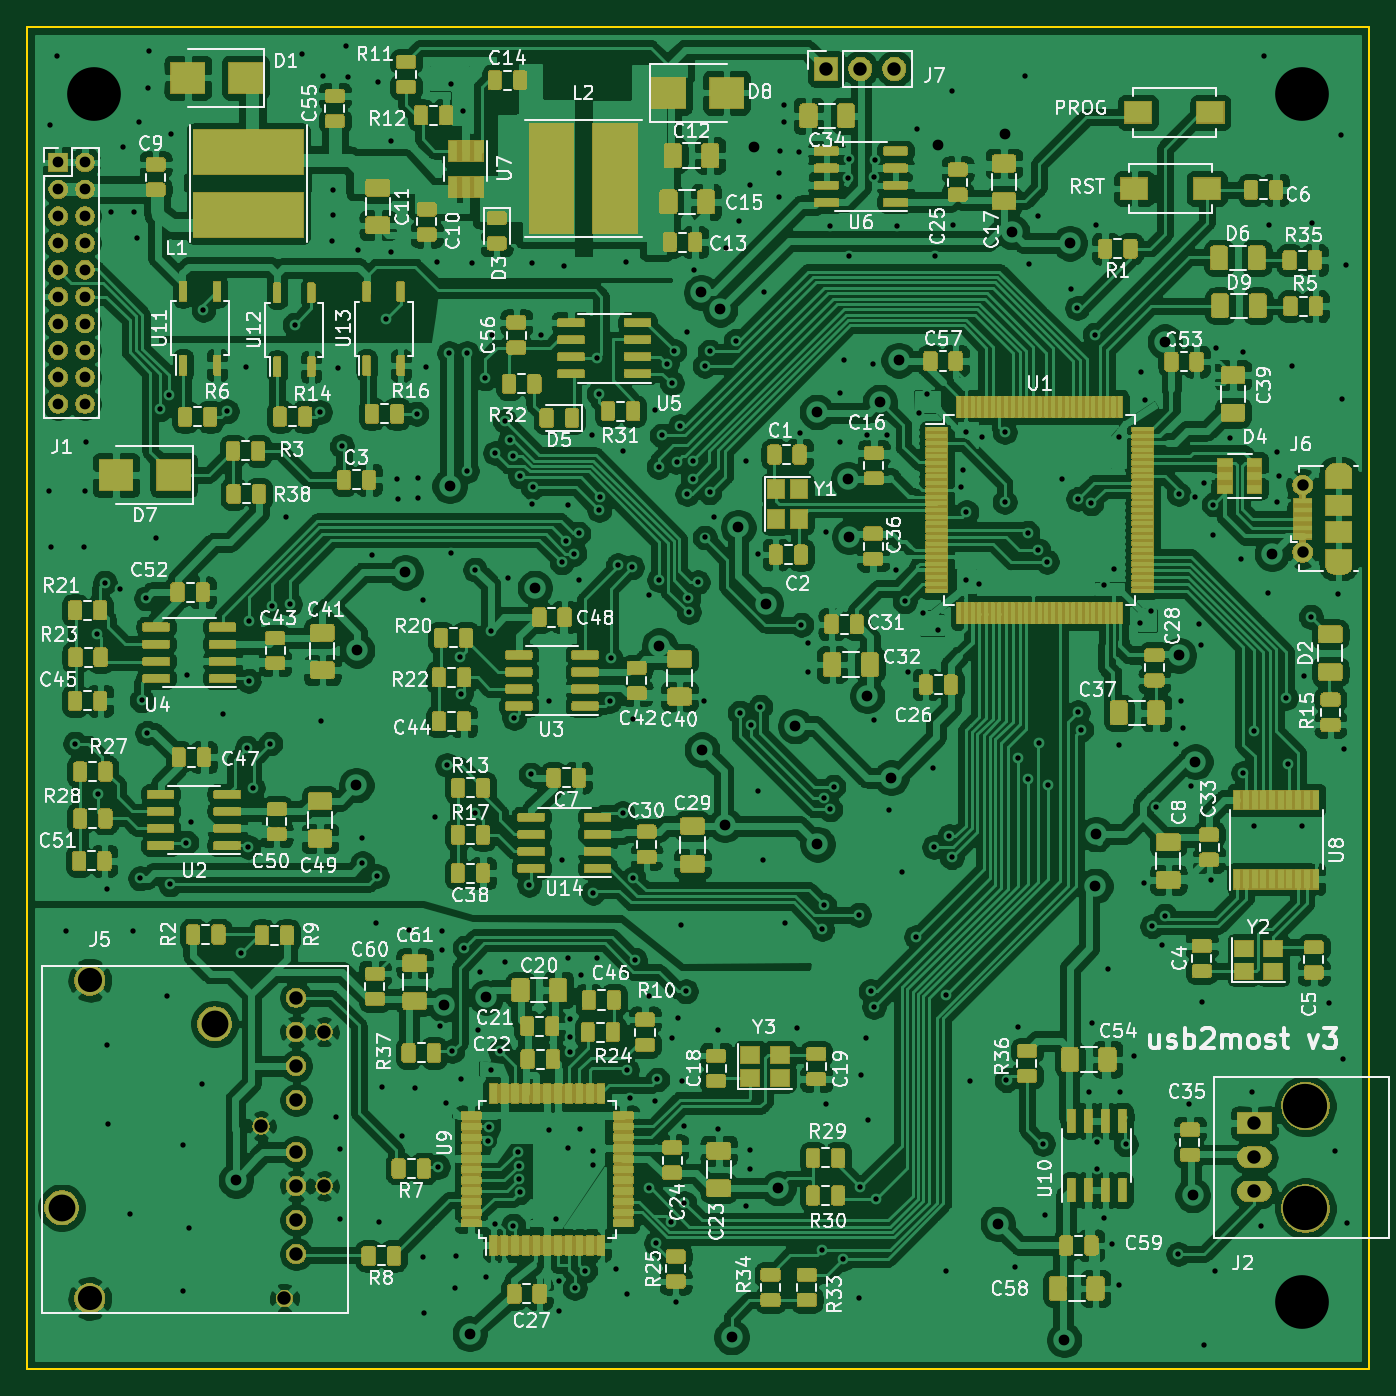
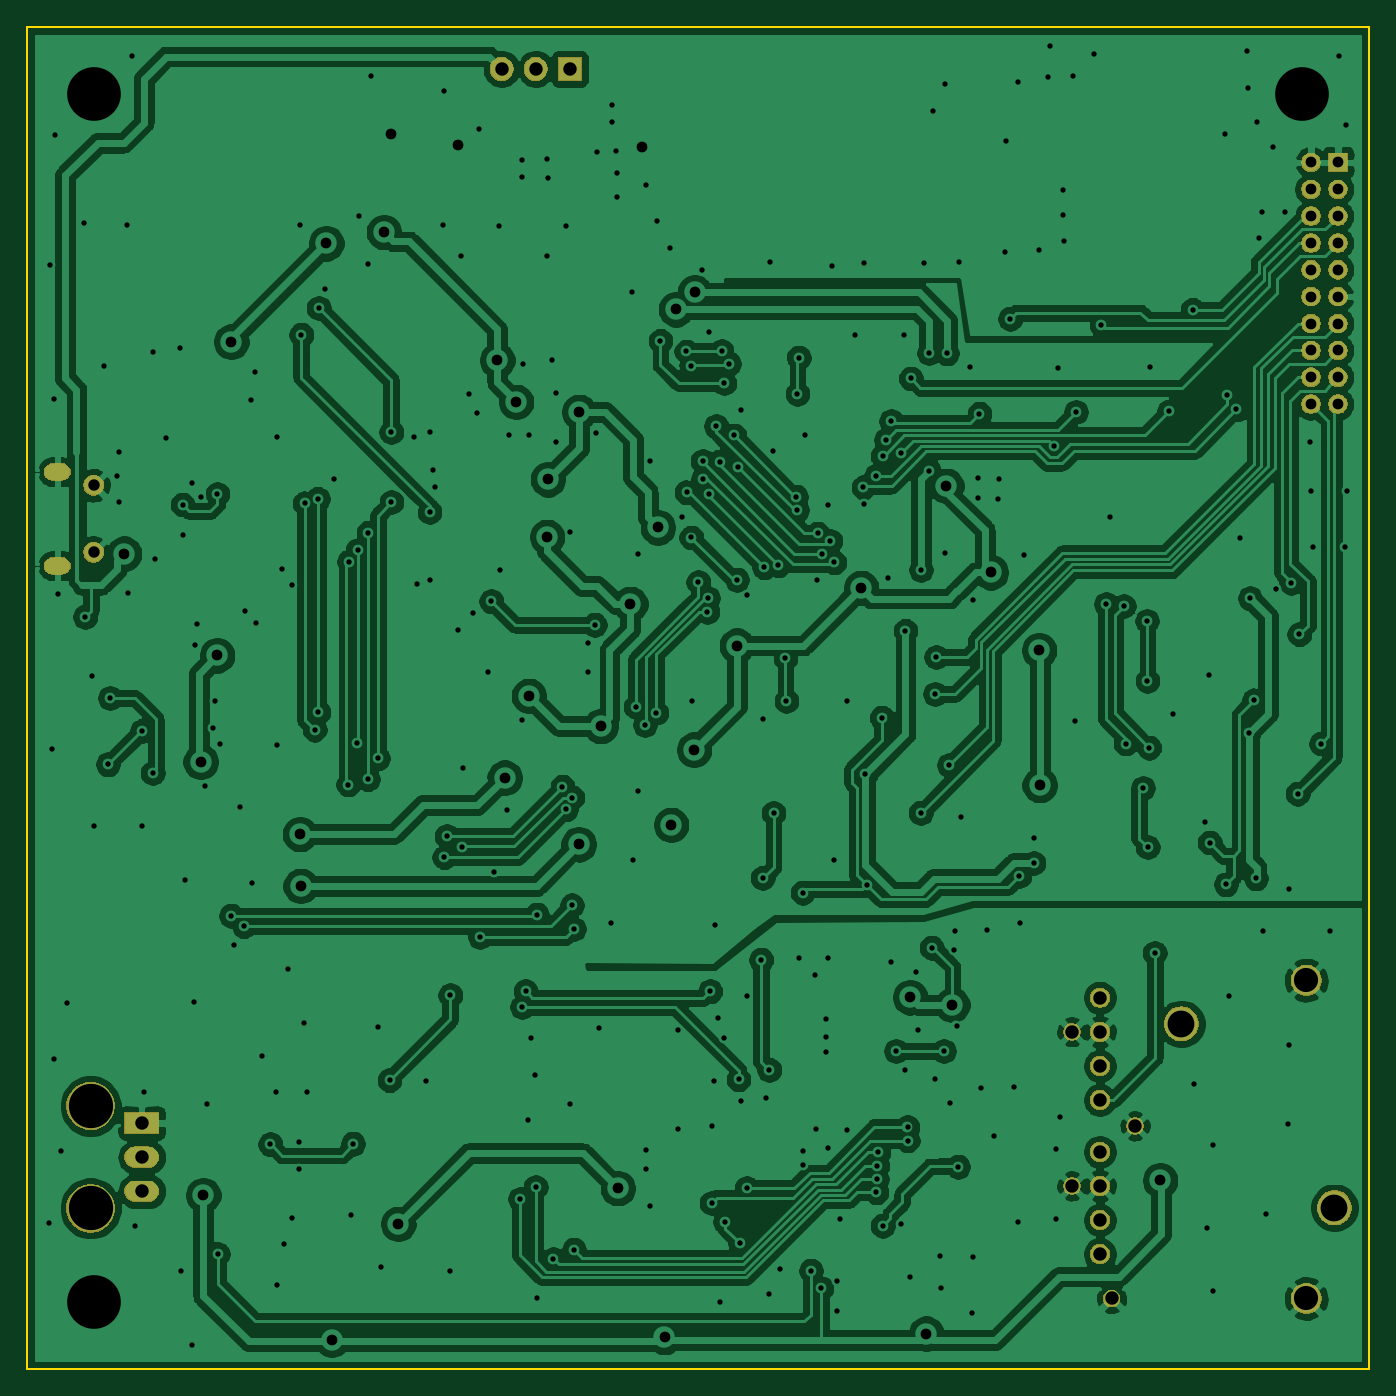
Circuit board: 11 layer files. Board 100.0 x 100.0 mm.
- bottom_copper: usb2most-B_Cu.gbl (334101 bytes)
- bottom_mask: usb2most-B_Mask.gbs (42694 bytes)
- paste: usb2most-B_Paste.gbp (537 bytes)
- bottom_silk: usb2most-B_SilkS.gbo (538 bytes)
- outline: usb2most-Edge_Cuts.gm1 (773 bytes)
- top_copper: usb2most-F_Cu.gtl (1005133 bytes)
- top_mask: usb2most-F_Mask.gts (397526 bytes)
- paste: usb2most-F_Paste.gtp (138952 bytes)
- top_silk: usb2most-F_SilkS.gto (131071 bytes)
- drill: usb2most-NPTH.drl (318 bytes)
- drill: usb2most-PTH.drl (8561 bytes)

=== bottom_copper: usb2most-B_Cu.gbl (334101 bytes, source omitted) ===
=== bottom_mask: usb2most-B_Mask.gbs (42694 bytes, source omitted) ===
=== paste: usb2most-B_Paste.gbp ===
G04 #@! TF.GenerationSoftware,KiCad,Pcbnew,5.1.6-c6e7f7d~86~ubuntu16.04.1*
G04 #@! TF.CreationDate,2020-07-06T18:05:24+05:00*
G04 #@! TF.ProjectId,usb2most,75736232-6d6f-4737-942e-6b696361645f,rev?*
G04 #@! TF.SameCoordinates,Original*
G04 #@! TF.FileFunction,Paste,Bot*
G04 #@! TF.FilePolarity,Positive*
%FSLAX46Y46*%
G04 Gerber Fmt 4.6, Leading zero omitted, Abs format (unit mm)*
G04 Created by KiCad (PCBNEW 5.1.6-c6e7f7d~86~ubuntu16.04.1) date 2020-07-06 18:05:24*
%MOMM*%
%LPD*%
G01*
G04 APERTURE LIST*
G04 APERTURE END LIST*
M02*

=== bottom_silk: usb2most-B_SilkS.gbo ===
G04 #@! TF.GenerationSoftware,KiCad,Pcbnew,5.1.6-c6e7f7d~86~ubuntu16.04.1*
G04 #@! TF.CreationDate,2020-07-06T18:05:24+05:00*
G04 #@! TF.ProjectId,usb2most,75736232-6d6f-4737-942e-6b696361645f,rev?*
G04 #@! TF.SameCoordinates,Original*
G04 #@! TF.FileFunction,Legend,Bot*
G04 #@! TF.FilePolarity,Positive*
%FSLAX46Y46*%
G04 Gerber Fmt 4.6, Leading zero omitted, Abs format (unit mm)*
G04 Created by KiCad (PCBNEW 5.1.6-c6e7f7d~86~ubuntu16.04.1) date 2020-07-06 18:05:24*
%MOMM*%
%LPD*%
G01*
G04 APERTURE LIST*
G04 APERTURE END LIST*
M02*

=== outline: usb2most-Edge_Cuts.gm1 ===
G04 #@! TF.GenerationSoftware,KiCad,Pcbnew,5.1.6-c6e7f7d~86~ubuntu16.04.1*
G04 #@! TF.CreationDate,2020-07-06T18:05:24+05:00*
G04 #@! TF.ProjectId,usb2most,75736232-6d6f-4737-942e-6b696361645f,rev?*
G04 #@! TF.SameCoordinates,Original*
G04 #@! TF.FileFunction,Profile,NP*
%FSLAX46Y46*%
G04 Gerber Fmt 4.6, Leading zero omitted, Abs format (unit mm)*
G04 Created by KiCad (PCBNEW 5.1.6-c6e7f7d~86~ubuntu16.04.1) date 2020-07-06 18:05:24*
%MOMM*%
%LPD*%
G01*
G04 APERTURE LIST*
G04 #@! TA.AperFunction,Profile*
%ADD10C,0.120000*%
G04 #@! TD*
G04 APERTURE END LIST*
D10*
X20000000Y-120000000D02*
X20000000Y-20000000D01*
X120000000Y-120000000D02*
X20000000Y-120000000D01*
X120000000Y-20000000D02*
X120000000Y-120000000D01*
X20000000Y-20000000D02*
X120000000Y-20000000D01*
M02*

=== top_copper: usb2most-F_Cu.gtl (1005133 bytes, source omitted) ===
=== top_mask: usb2most-F_Mask.gts (397526 bytes, source omitted) ===
=== paste: usb2most-F_Paste.gtp (138952 bytes, source omitted) ===
=== top_silk: usb2most-F_SilkS.gto (131071 bytes, source omitted) ===
=== drill: usb2most-NPTH.drl ===
M48
; DRILL file {KiCad 5.1.6-c6e7f7d~86~ubuntu16.04.1} date Mon Jul  6 18:05:28 2020
; FORMAT={-:-/ absolute / inch / decimal}
; #@! TF.CreationDate,2020-07-06T18:05:28+05:00
; #@! TF.GenerationSoftware,Kicad,Pcbnew,5.1.6-c6e7f7d~86~ubuntu16.04.1
; #@! TF.FileFunction,NonPlated,1,2,NPTH
FMAT,2
INCH
%
G90
G05
T0
M30

=== drill: usb2most-PTH.drl (8561 bytes, source omitted) ===
